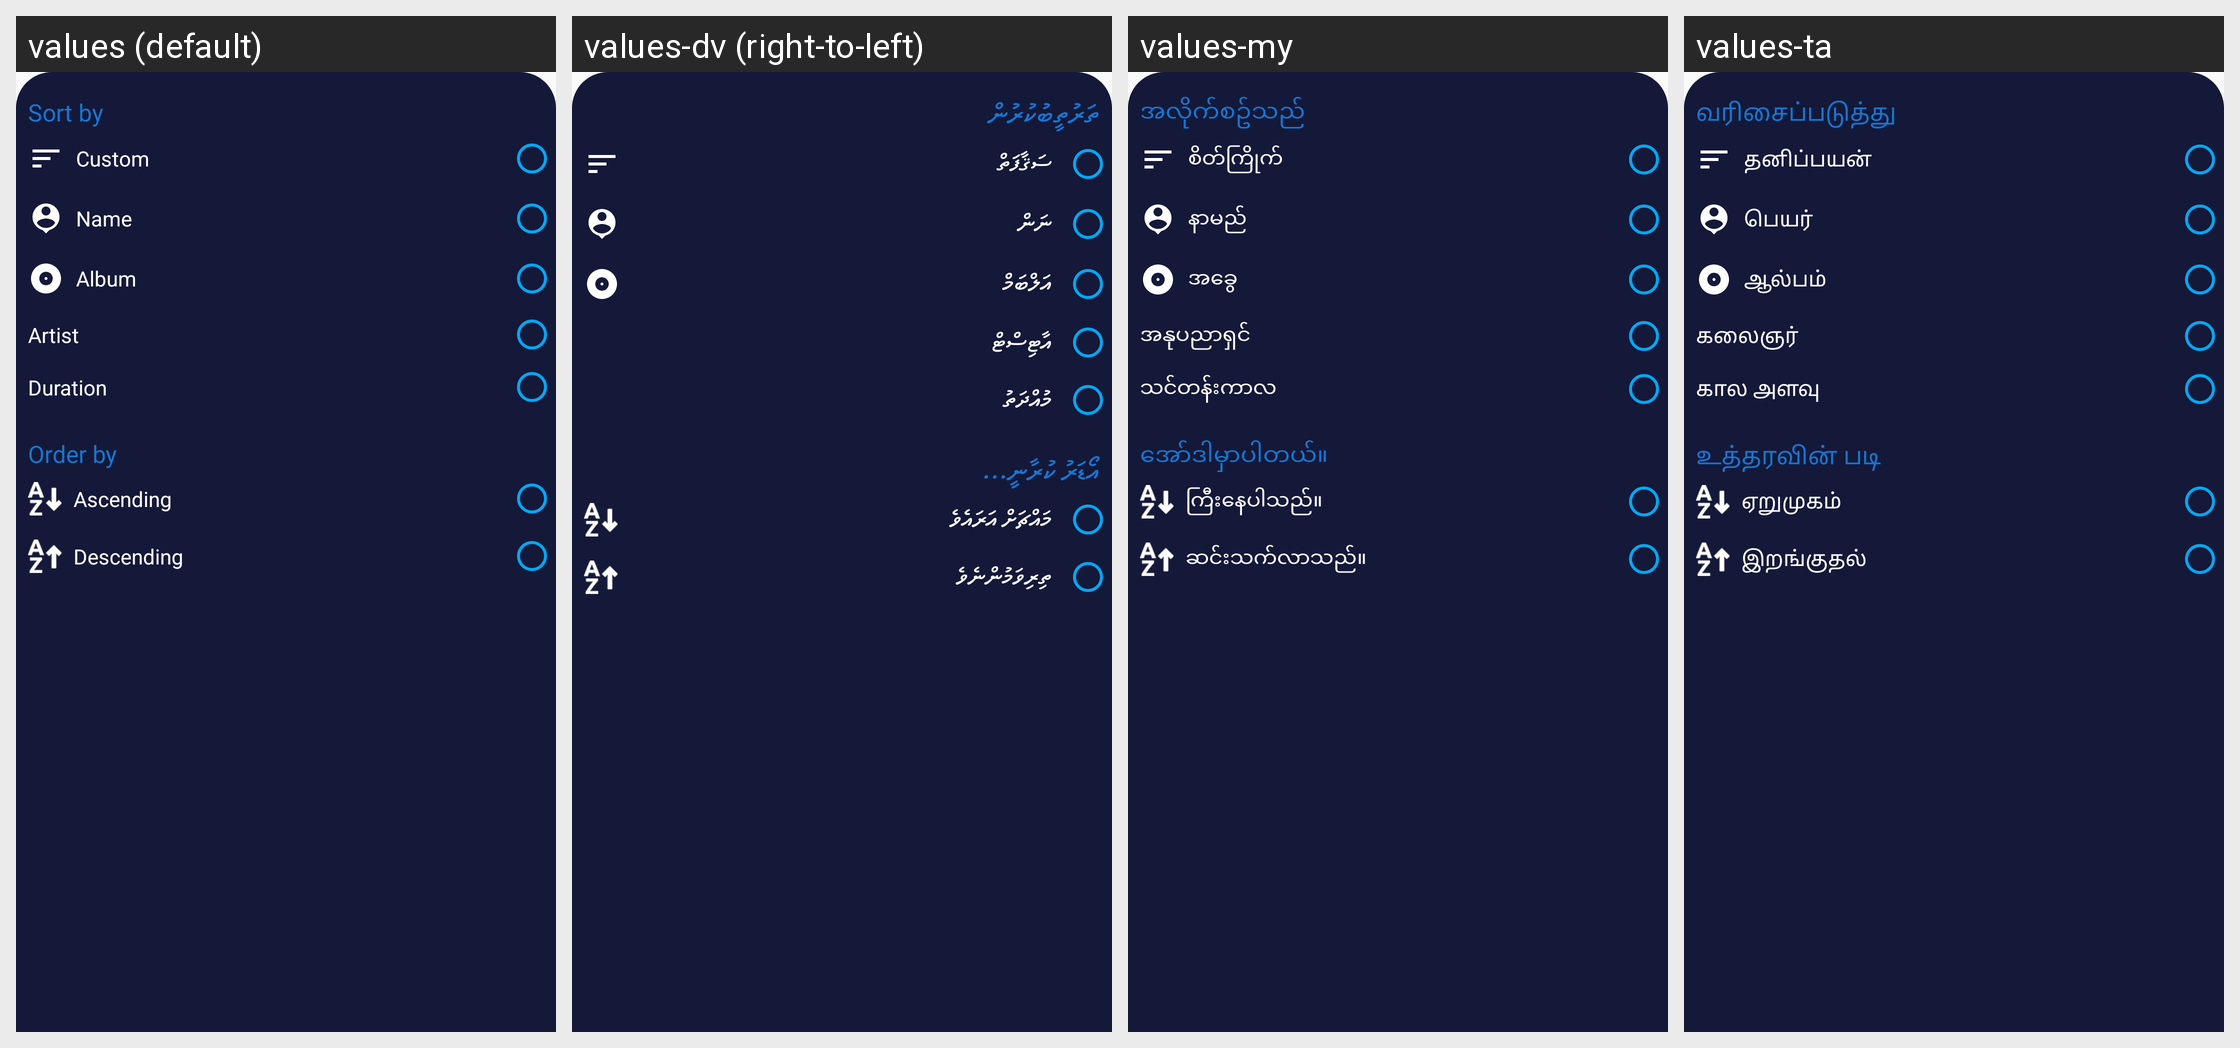

For this localized Android screen grid, give each drawn string resource with its value in every locale shown.
Android screen res/layout/dialog_sort.xml rendered under 4 locales, left to right: values (default), values-dv (right-to-left), values-my, values-ta. Device: Nexus 5 (rendered at 1080×1920; each locale shown at half size, 540×960, under a caption strip naming it); theme AppTheme.
Other locales in the repository, not shown: values-af, values-am, values-ar, values-as, values-ay, values-az, values-be, values-bg, values-bho, values-bm, values-bn, values-bs, values-ca, values-ceb, values-ckb, values-co, values-cs, values-cy, values-da, values-de, values-doi, values-ee, values-el, values-en, values-eo, values-es, values-et, values-eu, values-fa, values-fi, values-fr, values-fy, values-ga, values-gd, values-gl, values-gn, values-gu, values-ha, values-haw, values-hi, values-hmn, values-hr, values-ht, values-hu, values-hy, values-id, values-ig, values-ilo, values-is, values-it, values-iw, values-ja, values-jw, values-ka, values-kk, values-km, values-kn, values-ko, values-kri, values-ku, values-ky, values-la, values-lb, values-lg, values-ln, values-lo, values-lt, values-lus, values-lv, values-mai, values-mg, values-mi, values-mk, values-ml, values-mn, values-mr, values-ms, values-mt, values-ne, values-nl, values-no, values-nso, values-ny, values-om, values-or, values-pa, values-pl, values-ps, values-pt, values-qu, values-ro, values-ru, values-rw, values-sa, values-sd, values-si, values-sk, values-sl, values-sm, values-sn, values-so, values-sq, values-sr, values-st, values-su, values-sv, values-sw, values-te, values-tg, values-th, values-ti, values-tk, values-tl, values-tr, values-ts, values-tt, values-tw, values-ug, values-uk, values-ur, values-uz, values-vi, values-xh, values-yi, values-yo, values-zh-rCN, values-zh-rTW, values-zu.
Strings drawn on this screen, with the default value and each locale's value (text and hints the layout hard-codes, and strings that could not be matched under every locale, appear in the picture but are not listed):

sort
  values: Sort by
  values-dv: ތަރުތީބުކުރުން
  values-my: အလိုက်စဥ်သည်
  values-ta: வரிசைப்படுத்து

custom
  values: Custom
  values-dv: ސަޤާފަތް
  values-my: စိတ်ကြိုက်
  values-ta: தனிப்பயன்

sort_name
  values: Name
  values-dv: ނަން
  values-my: နာမည်
  values-ta: பெயர்

sort_album
  values: Album
  values-dv: އަލްބަމް
  values-my: အခွေ
  values-ta: ஆல்பம்

sort_artist
  values: Artist
  values-dv: އާޓިސްޓް
  values-my: အနုပညာရှင်
  values-ta: கலைஞர்

sort_duration
  values: Duration
  values-dv: މުއްދަތު
  values-my: သင်တန်းကာလ
  values-ta: கால அளவு

order_by
  values: Order by
  values-dv: އޯޑަރު ކުރާނީ...
  values-my: အော်ဒါမှာပါတယ်။
  values-ta: உத்தரவின் படி

order_ascending
  values: Ascending
  values-dv: މައްޗަށް އަރައެވެ
  values-my: ကြီးနေပါသည်။
  values-ta: ஏறுமுகம்

order_descending
  values: Descending
  values-dv: ތިރިވަމުންނެވެ
  values-my: ဆင်းသက်လာသည်။
  values-ta: இறங்குதல்
